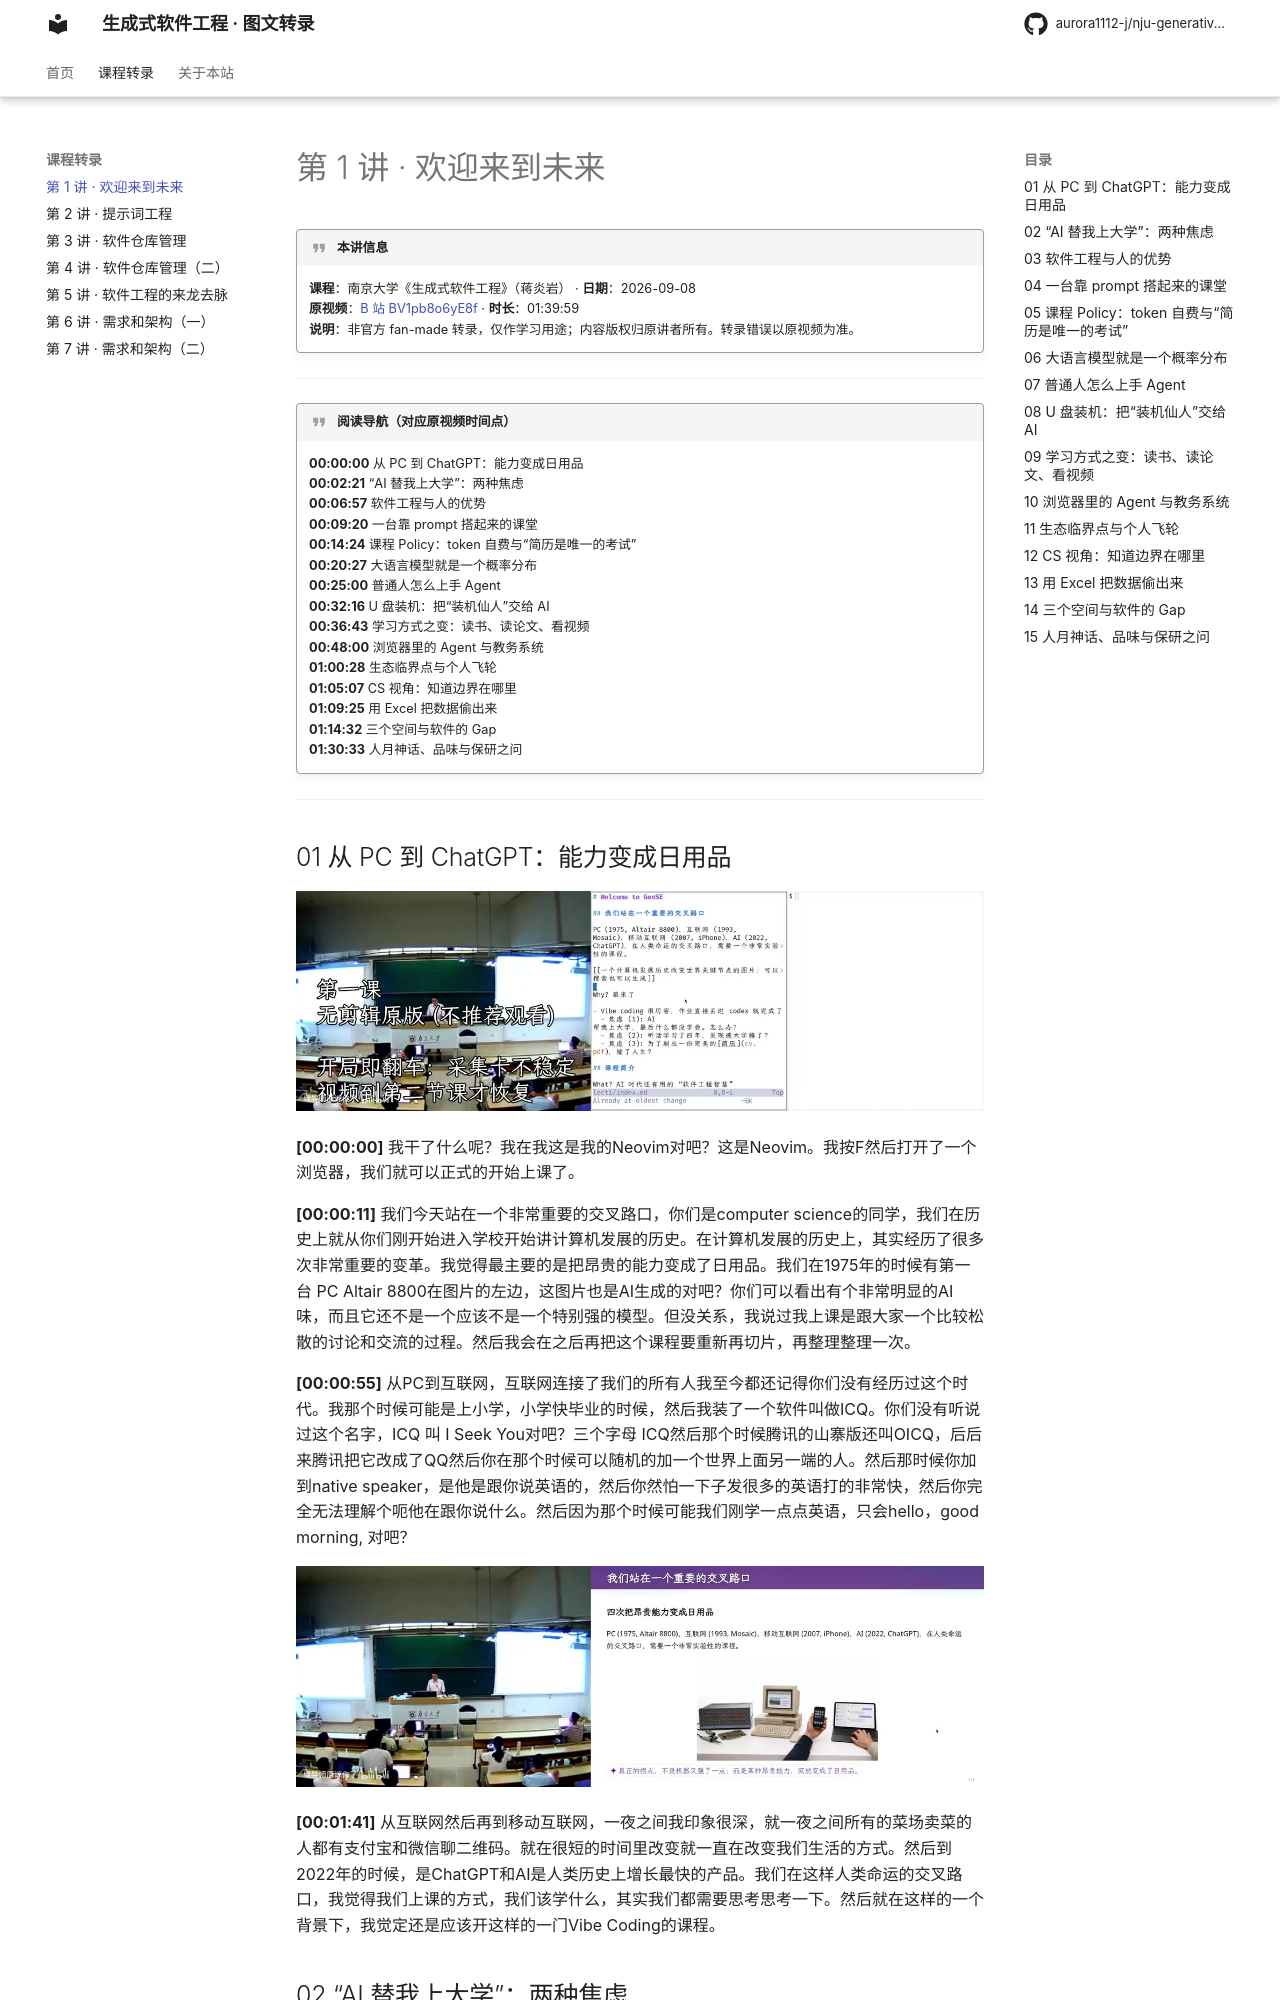

repository: aurora1112-j/nju-generative-se · page: lectures/01-welcome-to-the-future/index.html · generator: mkdocs

# 第 1 讲 · 欢迎来到未来

!!! quote "本讲信息"
    **课程**：南京大学《生成式软件工程》（蒋炎岩） · **日期**：2026-09-08  
    **原视频**：[B 站 BV1pb8o6yE8f](https://www.bilibili.com/video/BV1pb8o6yE8f/) · **时长**：01:39:59  
    **说明**：非官方 fan-made 转录，仅作学习用途；内容版权归原讲者所有。转录错误以原视频为准。

---

!!! quote "阅读导航（对应原视频时间点）"

    **00:00:00** 从 PC 到 ChatGPT：能力变成日用品  
    **00:02:21** “AI 替我上大学”：两种焦虑  
    **00:06:57** 软件工程与人的优势  
    **00:09:20** 一台靠 prompt 搭起来的课堂  
    **00:14:24** 课程 Policy：token 自费与“简历是唯一的考试”  
    **00:20:27** 大语言模型就是一个概率分布  
    **00:25:00** 普通人怎么上手 Agent  
    **00:32:16** U 盘装机：把“装机仙人”交给 AI  
    **00:36:43** 学习方式之变：读书、读论文、看视频  
    **00:48:00** 浏览器里的 Agent 与教务系统  
    **01:00:28** 生态临界点与个人飞轮  
    **01:05:07** CS 视角：知道边界在哪里  
    **01:09:25** 用 Excel 把数据偷出来  
    **01:14:32** 三个空间与软件的 Gap  
    **01:30:33** 人月神话、品味与保研之问  

---
